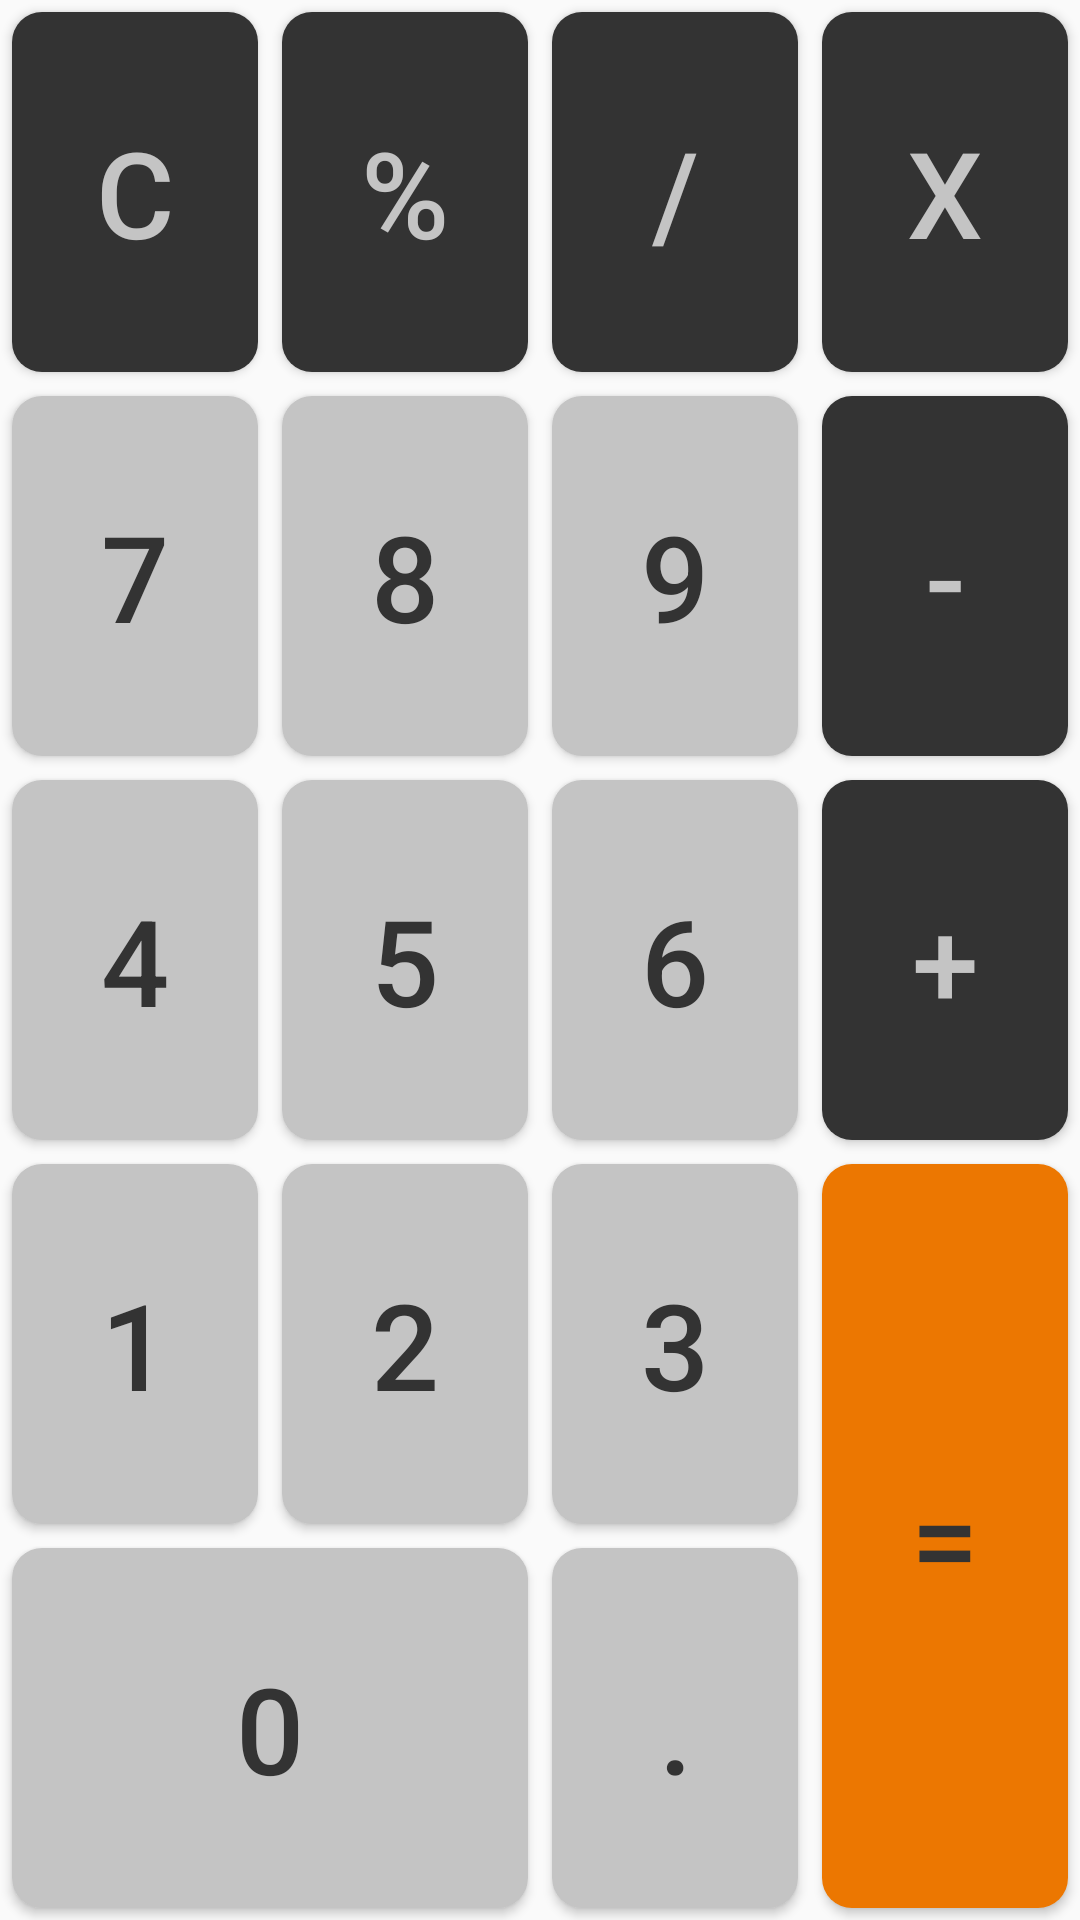

Android layout source for this screen:
<!-- AndroidManifest.xml: application theme AppTheme -->
<!-- res/layout/cal_buttons.xml -->
<?xml version="1.0" encoding="utf-8"?>
<android.support.constraint.ConstraintLayout xmlns:android="http://schemas.android.com/apk/res/android"
    xmlns:app='http://schemas.android.com/apk/res-auto'
    xmlns:tools="http://schemas.android.com/tools"
    android:id="@+id/buttons"
    android:layout_width="match_parent"
    android:layout_height="match_parent">


    <Button
        android:id="@+id/button_clear"
        style="@style/ButtonDimensions.FunctionalButtons"
        android:layout_width="0dp"
        android:layout_height="0dp"
        android:layout_margin="4dp"
        android:text="C"
        android:gravity="center"
        app:layout_constraintLeft_toLeftOf="parent"
        app:layout_constraintTop_toTopOf="parent"
        app:layout_constraintBottom_toTopOf="@id/button_seven"
        app:layout_constraintRight_toLeftOf="@id/button_percentage"/>

    <Button
        android:id="@+id/button_percentage"
        style="@style/ButtonDimensions.FunctionalButtons"
        android:layout_width="0dp"
        android:layout_height="0dp"
        android:layout_margin="4dp"
        android:text="%"
        android:gravity="center"
        app:layout_constraintLeft_toRightOf="@id/button_clear"
        app:layout_constraintTop_toTopOf="parent"
        app:layout_constraintRight_toLeftOf="@id/button_divide"
        app:layout_constraintBottom_toTopOf="@id/button_eight"/>

    <Button
        android:id="@+id/button_divide"
        style="@style/ButtonDimensions.FunctionalButtons"
        android:layout_width="0dp"
        android:layout_height="0dp"
        android:layout_margin="4dp"
        android:gravity="center"
        android:text="/"
        app:layout_constraintLeft_toRightOf="@id/button_percentage"
        app:layout_constraintTop_toTopOf="parent"
        app:layout_constraintRight_toLeftOf="@id/button_multiply"
        app:layout_constraintBottom_toTopOf="@id/button_nine"
        />

    <Button
        android:id="@+id/button_multiply"
        style="@style/ButtonDimensions.FunctionalButtons"
        android:layout_width="0dp"
        android:layout_height="0dp"
        android:layout_marginTop="4dp"
        android:layout_marginLeft="4dp"
        android:layout_marginRight="4dp"
        android:text="x"
        android:gravity="center"
        app:layout_constraintLeft_toRightOf="@id/button_divide"
        app:layout_constraintTop_toTopOf="parent"
        app:layout_constraintRight_toRightOf="parent"
        app:layout_constraintBottom_toBottomOf="@id/button_divide"
        />


    <Button
        android:id="@+id/button_seven"
        style="@style/ButtonDimensions.NumberButtons"
        android:layout_width="0dp"
        android:layout_height="0dp"
        android:layout_margin="4dp"
        android:text="7"
        android:gravity="center"
        app:layout_constraintTop_toBottomOf="@id/button_clear"
        app:layout_constraintBottom_toTopOf="@id/button_four"
        app:layout_constraintRight_toLeftOf="@id/button_eight"
        app:layout_constraintLeft_toLeftOf="parent"
        />

    <Button
        android:id="@+id/button_eight"
        style="@style/ButtonDimensions.NumberButtons"
        android:layout_width="0dp"
        android:layout_height="0dp"
        android:layout_margin="4dp"
        android:text="8"
        android:gravity="center"
        app:layout_constraintLeft_toRightOf="@id/button_seven"
        app:layout_constraintTop_toBottomOf="@id/button_percentage"
        app:layout_constraintRight_toLeftOf="@id/button_nine"
        app:layout_constraintBottom_toTopOf="@id/button_five"/>


    <Button
        android:id="@+id/button_nine"
        style="@style/ButtonDimensions.NumberButtons"
        android:layout_width="0dp"
        android:layout_height="0dp"
        android:layout_margin="4dp"
        android:text="9"
        android:gravity="center"
        app:layout_constraintLeft_toRightOf="@id/button_eight"
        app:layout_constraintTop_toBottomOf="@id/button_divide"
        app:layout_constraintBottom_toTopOf="@id/button_six"
        app:layout_constraintRight_toLeftOf="@id/button_minus"/>

    <Button
        android:id="@+id/button_minus"
        style="@style/ButtonDimensions.FunctionalButtons"
        android:layout_width="0dp"
        android:layout_height="0dp"
        android:layout_marginRight="4dp"
        android:layout_marginLeft="4dp"
        android:text="-"
        android:gravity="center"
        app:layout_constraintLeft_toRightOf="@id/button_nine"
        app:layout_constraintTop_toTopOf="@id/button_nine"
        app:layout_constraintRight_toRightOf="parent"
        app:layout_constraintBottom_toBottomOf="@id/button_nine"
        />


    <Button
        android:id="@+id/button_four"
        style="@style/ButtonDimensions.NumberButtons"
        android:layout_width="0dp"
        android:layout_height="0dp"
        android:layout_margin="4dp"
        android:text="4"
        android:gravity="center"
        app:layout_constraintLeft_toLeftOf="parent"
        app:layout_constraintTop_toBottomOf="@id/button_seven"
        app:layout_constraintBottom_toTopOf="@id/button_one"
        app:layout_constraintRight_toLeftOf="@id/button_five"/>

    <Button
        android:id="@+id/button_five"
        style="@style/ButtonDimensions.NumberButtons"
        android:layout_width="0dp"
        android:layout_height="0dp"
        android:layout_margin="4dp"
        android:text="5"
        android:gravity="center"
        app:layout_constraintLeft_toRightOf="@id/button_four"
        app:layout_constraintRight_toLeftOf="@id/button_six"
        app:layout_constraintTop_toBottomOf="@id/button_eight"
        app:layout_constraintBottom_toTopOf="@id/button_two"/>


    <Button
        android:id="@+id/button_six"
        style="@style/ButtonDimensions.NumberButtons"
        android:layout_width="0dp"
        android:layout_height="0dp"
        android:layout_margin="4dp"
        android:text="6"
        android:gravity="center"
        app:layout_constraintLeft_toRightOf="@id/button_five"
        app:layout_constraintRight_toLeftOf="@id/button_plus"
        app:layout_constraintTop_toBottomOf="@id/button_nine"
        app:layout_constraintBottom_toTopOf="@id/button_three"/>

    <Button
        android:id="@+id/button_plus"
        style="@style/ButtonDimensions.FunctionalButtons"
        android:layout_width="0dp"
        android:layout_height="0dp"
        android:text="+"
        android:gravity="center"
        android:layout_marginRight="4dp"
        android:layout_marginLeft="4dp"
        app:layout_constraintLeft_toRightOf="@id/button_six"
        app:layout_constraintRight_toRightOf="parent"
        app:layout_constraintTop_toTopOf="@id/button_six"
        app:layout_constraintBottom_toBottomOf="@id/button_six"/>





    <Button
        android:id="@+id/button_one"
        style="@style/ButtonDimensions.NumberButtons"
        android:layout_width="0dp"
        android:layout_height="0dp"
        android:text="1"
        android:gravity="center"
        android:layout_margin="4dp"
        app:layout_constraintLeft_toLeftOf="parent"
        app:layout_constraintTop_toBottomOf="@id/button_four"
        app:layout_constraintBottom_toTopOf="@id/button_zero"
        app:layout_constraintRight_toLeftOf="@id/button_two"/>

    <Button
        android:id="@+id/button_two"
        style="@style/ButtonDimensions.NumberButtons"
        android:layout_width="0dp"
        android:layout_height="0dp"
        android:layout_marginRight="4dp"
        android:layout_marginTop="4dp"
        android:layout_marginLeft="4dp"
        android:text="2"
        android:gravity="center"
        app:layout_constraintLeft_toRightOf="@id/button_one"
        app:layout_constraintRight_toLeftOf="@id/button_three"
        app:layout_constraintTop_toBottomOf="@id/button_five"
        app:layout_constraintBottom_toBottomOf="@id/button_one"/>


    <Button
        android:id="@+id/button_three"
        style="@style/ButtonDimensions.NumberButtons"
        android:layout_width="0dp"
        android:layout_height="0dp"
        android:layout_margin="4dp"
        android:text="3"
        android:gravity="center"
        app:layout_constraintBottom_toTopOf="@id/button_dot"
        app:layout_constraintLeft_toRightOf="@id/button_two"
        app:layout_constraintRight_toLeftOf="@id/button_equal"
        app:layout_constraintTop_toBottomOf="@id/button_six" />

    <Button
        android:id="@+id/button_equal"
        style="@style/ButtonDimensions.EqualButton"
        android:layout_width="0dp"
        android:layout_height="0dp"
        android:layout_gravity="fill_vertical"
        android:gravity="center"
        android:layout_marginRight="4dp"
        android:layout_marginBottom="4dp"
        android:layout_marginLeft="4dp"
        android:text="="
        app:layout_constraintBottom_toBottomOf="parent"
        app:layout_constraintLeft_toRightOf="@id/button_three"
        app:layout_constraintRight_toRightOf="parent"
        app:layout_constraintTop_toTopOf="@id/button_three" />

    <Button
        android:id="@+id/button_zero"
        style="@style/ButtonDimensions.NumberButtons"
        android:layout_width="0dp"
        android:layout_height="0dp"
        android:text="0"
        android:layout_gravity="fill_horizontal"
        android:gravity="center"
        android:layout_marginTop="4dp"
        android:layout_marginBottom="4dp"
        android:layout_marginLeft="4dp"
        android:layout_marginRight="8dp"
        app:layout_constraintLeft_toLeftOf="parent"
        app:layout_constraintTop_toBottomOf="@id/button_one"
        app:layout_constraintBottom_toBottomOf="parent"
        app:layout_constraintRight_toLeftOf="@id/button_three"/>

    <Button
        android:id="@+id/button_dot"
        style="@style/ButtonDimensions.NumberButtons"
        android:layout_width="0dp"
        android:layout_height="0dp"
        android:layout_marginBottom="4dp"
        android:layout_marginTop="4dp"
        android:layout_marginLeft="8dp"
        android:layout_marginRight="8dp"
        android:text="."
        android:gravity="center"
        app:layout_constraintLeft_toRightOf="@id/button_zero"
        app:layout_constraintRight_toLeftOf="@id/button_equal"
        app:layout_constraintTop_toBottomOf="@id/button_three"
        app:layout_constraintBottom_toBottomOf="parent"/>





</android.support.constraint.ConstraintLayout>
<!-- resources referenced by this layout -->
<resources>
  <style name="ButtonDimensions.EqualButton">
          <item name="android:minHeight">80dp</item>
          <item name="android:textColor">@color/colorEqualButtonTxt</item>
          <item name="android:background">@drawable/equal_round_rectangle_button</item>
  
      </style>
  <style name="ButtonDimensions.FunctionalButtons">
          <item name="android:textColor">@color/colorFuncButtonTxt</item>
          <item name="android:background">@drawable/func_round_rectangle_buttons</item>
  
      </style>
  <style name="ButtonDimensions.NumberButtons">
  
          <item name="android:layout_marginLeft">2dp</item>
          <item name="android:layout_marginRight">2dp</item>
          <item name="android:layout_marginTop">2dp</item>
          <item name="android:textColor">@color/colorNumButtonTxt</item>
          <item name="android:background">@drawable/num_round_rectangle_button</item>
  
      </style>
  <style name="AppTheme" parent="Theme.AppCompat.Light.DarkActionBar">
          
          <item name="colorPrimary">@color/colorPrimary</item>
          <item name="colorPrimaryDark">@color/colorPrimaryDark</item>
          <item name="colorAccent">@color/colorAccent</item>
  
  
          <item name="windowActionBar">false</item>
          <item name="windowNoTitle">true</item>
  
      </style>
  <color name="colorEqualButtonTxt">#333333</color>
  <!-- drawable equal_round_rectangle_button (drawable) -->
  <?xml version="1.0" encoding="utf-8"?>
  <shape
      xmlns:android="http://schemas.android.com/apk/res/android"
      android:shape="rectangle">
  
      <solid android:color="@color/colorEqualButtonBG">
  
      </solid>
  
  
      <corners
          android:topLeftRadius="10dp"
          android:topRightRadius="10dp"
          android:bottomLeftRadius="10dp"
          android:bottomRightRadius="10dp"
          />
  
  </shape>
  <color name="colorFuncButtonTxt">#c4c4c4</color>
  <!-- drawable func_round_rectangle_buttons (drawable) -->
  <?xml version="1.0" encoding="utf-8"?>
  <shape
      xmlns:android="http://schemas.android.com/apk/res/android"
      android:shape="rectangle">
  
      <solid android:color="@color/colorFuncButtonBG"></solid>
  
  
      <corners
          android:topLeftRadius="10dp"
          android:topRightRadius="10dp"
          android:bottomLeftRadius="10dp"
          android:bottomRightRadius="10dp"
          />
  
  </shape>
  <color name="colorNumButtonTxt">#333333</color>
  <!-- drawable num_round_rectangle_button (drawable) -->
  <?xml version="1.0" encoding="utf-8"?>
  <shape
      xmlns:android="http://schemas.android.com/apk/res/android"
      android:shape="rectangle">
  
      <solid android:color="@color/colorNumButtonBG">
  
      </solid>
  
  
      <corners
          android:topLeftRadius="10dp"
          android:topRightRadius="10dp"
          android:bottomLeftRadius="10dp"
          android:bottomRightRadius="10dp"
          />
  
  </shape>
  <color name="colorPrimary">#3F51B5</color>
  <color name="colorPrimaryDark">#303F9F</color>
  <color name="colorAccent">#FF4081</color>
  <color name="colorEqualButtonBG">#ec7701</color>
  <color name="colorFuncButtonBG">#333333</color>
  <color name="colorNumButtonBG">#c4c4c4</color>
</resources>
